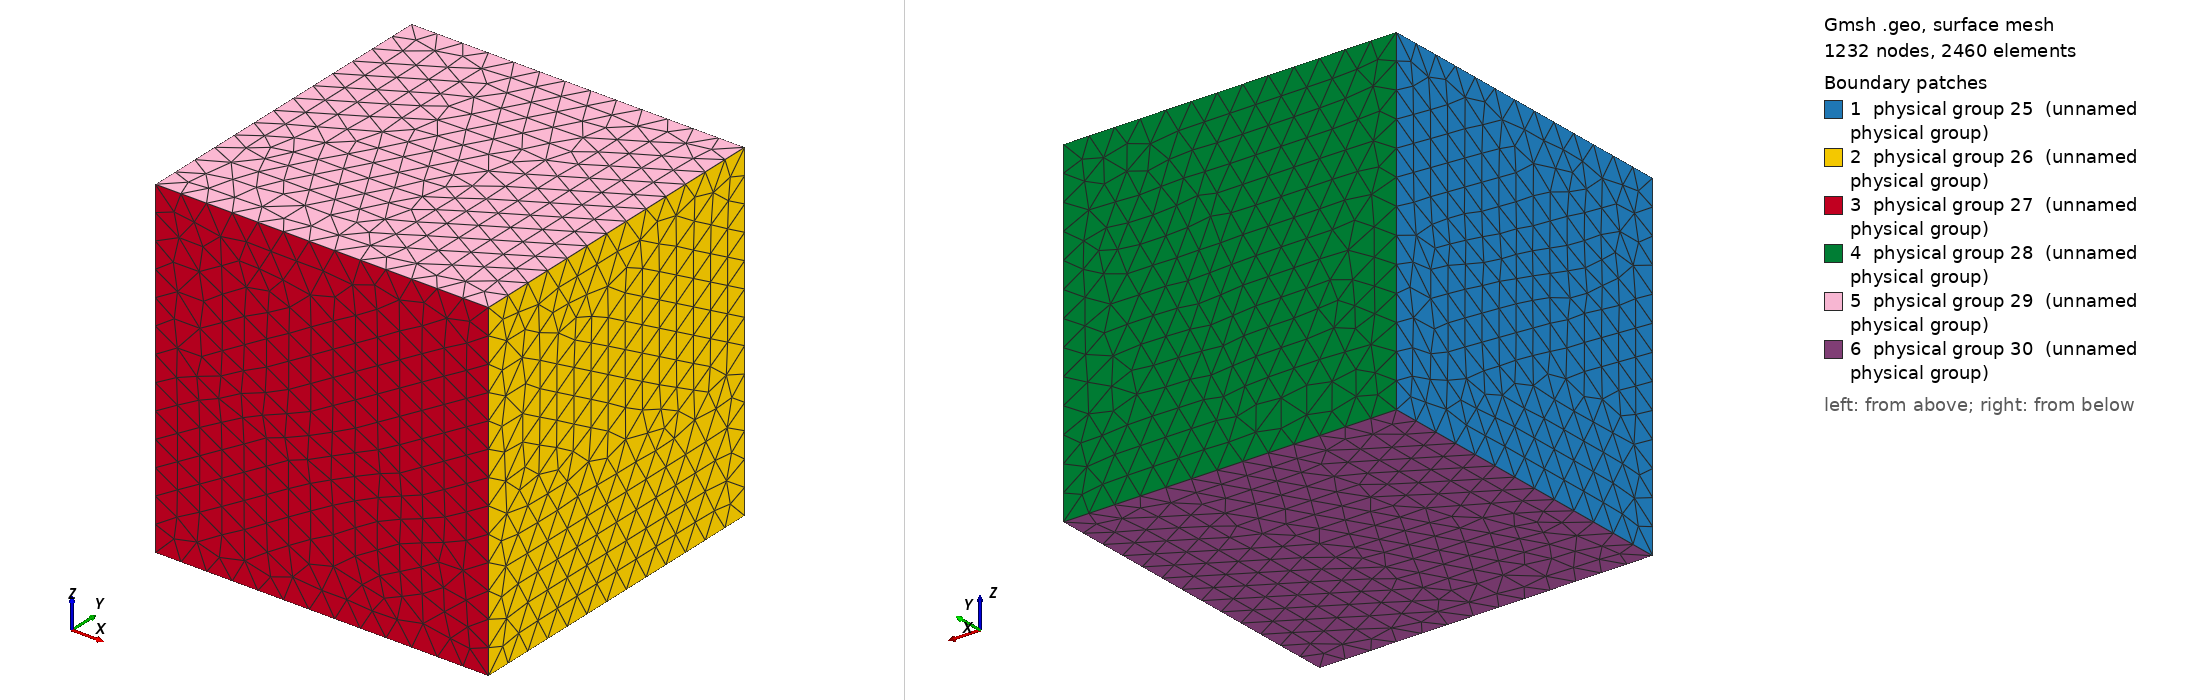

Gmsh geometry script, surface-meshed: 1232 nodes, 2460 surface elements. Boundary patches (legend numbers): 1 physical group 25 (unnamed physical group), 2 physical group 26 (unnamed physical group), 3 physical group 27 (unnamed physical group), 4 physical group 28 (unnamed physical group), 5 physical group 29 (unnamed physical group), 6 physical group 30 (unnamed physical group). Left view from above one corner, right view from below the opposite corner. Legend entries are the model's physical surfaces. The drawing asked Gmsh for element sizes between 1% and 20% of the model's largest extent; the script's own settings can give other sizes.

=== box.geo (drawn) ===
Point(1) = {0.0,0.0,0,0.08};
Point(2) = {1.0,0.0,0,0.08};
Point(3) = {1.0,1.0,0,0.08};
Point(4) = {0.0,1.0,0,0.08};
Line(1) = {1,2};
Line(2) = {2,3};
Line(3) = {3,4};
Line(4) = {4,1};
Point(5) = {0.0,0.0,1.0,0.08};
Point(6) = {1.0,0.0,1.0,0.08};
Point(7) = {1.0,1.0,1.0,0.08};
Point(8) = {0.0,1.0,1.0,0.08};
Line(5) = {8,5};
Line(6) = {5,6};
Line(7) = {6,7};
Line(8) = {7,8};
Line(9) = {8,4};
Line(10) = {5,1};
Line(11) = {2,6};
Line(12) = {3,7};
Line Loop(13) = {5,10,-4,-9};
Plane Surface(14) = {13};
Line Loop(15) = {11,7,-12,-2};
Plane Surface(16) = {15};
Line Loop(17) = {1,11,-6,10};
Plane Surface(18) = {17};
Line Loop(19) = {8,9,-3,12};
Plane Surface(20) = {19};
Line Loop(21) = {5,6,7,8};
Plane Surface(22) = {21};
Line Loop(23) = {1,2,3,4};
Plane Surface(24) = {23};
//left
Physical Surface(25) = {14};
//right
Physical Surface(26) = {16};
//front
Physical Surface(27) = {18};
//back
Physical Surface(28) = {20};
//top
Physical Surface(29) = {22};
//bottom
Physical Surface(30) = {24};
Surface Loop(31) = {22,14,18,24,16,20};
Volume(32) = {31};
Physical Volume(33) = {32};
